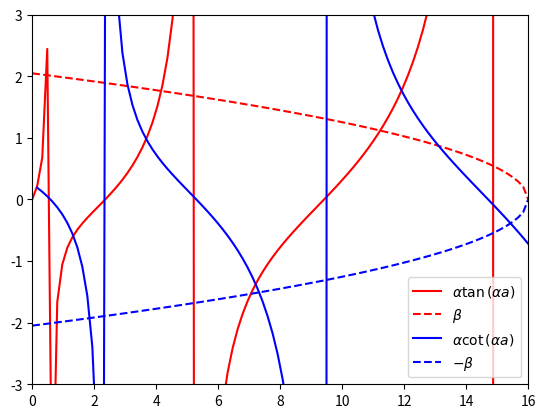

Here is the Python script that generated this plot:
import numpy as np
import matplotlib.pyplot as plt

# Funcao beta
def beta(E):
    return np.sqrt(2*(16 - E)/7.63)

# Funcao alpha
def alpha(E):
    return np.sqrt(2*E/7.63)

a = 4

# Solucao par, lado esquerdo
def par(alpha, a):
    return alpha*np.tan(alpha*a)

# Solucao impar, lado esquerdo
def impar(alpha, a):
    if(any(alpha*a) == 0):
        raise ZeroDivisionError("Divisao por zero")
    return alpha/np.tan(alpha*a)

# Valores de energia
E = np.linspace(0, 16, 100)

alpha_E = alpha(E)
par_l = par(alpha_E, a)
par_r = beta(E)

#Plotando grafico dos valores de energia para as solucoes impar e par
try:
    impar_l = impar(alpha_E, a)
    impar_r = -beta(E)
    plt.plot(E, par_l, 'r', label="$\\alpha\\tan{(\\alpha a)}$")
    plt.plot(E, par_r, '--r', label="$\\beta$")
    plt.plot(E, impar_l, 'b', label="$\\alpha\\cot{(\\alpha a)}$")
    plt.plot(E, impar_r, '--b', label="$-\\beta$")
    plt.legend()
    plt.xlim(0, 16)
    plt.ylim(-3, 3)
    plt.show()
except ZeroDivisionError:
    print("Divisao por zero")


# Pontos de zero da funcao
p_1 = 11.23
i_1 = 15.45

p_2 = 4.19
i_2 = 7.35

p_3 = 0.48
i_3 = 1.87


# Derivada de alpha em relação a E
dalpha_dE = lambda e: 1/((7.63)*np.sqrt(2*e/7.63))

# Derivada de beta em relação a E
dbeta_dE = lambda e: -1/((7.63)*np.sqrt(2*(16-e)/7.63))

# Funcao par para a = 4
f_par = lambda e: alpha(e)*np.tan(alpha(e)*4) - beta(e)

# Funcao impar para a = 4
f_impar = lambda e: alpha(e) + np.tan(alpha(e)*4)*beta(e)

# Derivada da funcao par em relacao a E
df_par = lambda e: dalpha_dE(e)*np.tan(alpha(e)*4) + alpha(e)*dalpha_dE(e)*4/(np.cos(alpha(e*4))**2)

# Derivada da funcao impar em relacao a E
df_impar = lambda e: dalpha_dE(e)+np.tan(4*alpha(e))*dbeta_dE(e) + beta(e)*dalpha_dE(e)*4/(np.cos(alpha(e*4))**2)


erro = 1E-10
delta_x = 1E10

# Ponto inicial impar
p_i = i_2


# Encontrando zero de funcao mais proximo para funcao impar
while abs(delta_x) > erro:
    delta_x = -f_impar(p_i)/df_impar(p_i)
    p_i += delta_x
    print(f"{p_i} \t {f_impar(p_i):.10f} \t {abs(delta_x):.10f}")
print(f"{p_i} \n\n")

erro = 1E-10
delta_x = 1E10

# Ponto inicial par
p_p = p_1

# Encontrando zero de funcao mais proximo para funcao par
while abs(delta_x) > erro:
    delta_x = -f_par(p_p)/df_par(p_p)
    p_p += delta_x
    print(f"{p_p} \t {f_par(p_p):.10f} \t {abs(delta_x):.10f}")
print(f"{p_p}")


